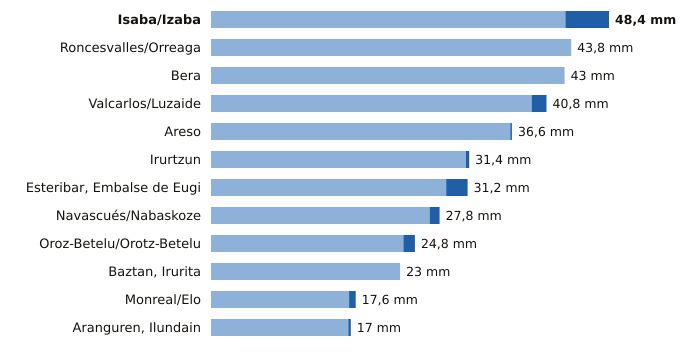

Values plotted in this chart, from the file beside it:
estacion, provincia, indicativo, mm_6_dias_anteriores, mm_hoy, mm_7_dias, horas_de_hoy
Isaba/Izaba, Navarra, 9218A, 43.1, 5.3, 48.4, 21
Roncesvalles/Orreaga, Navarra, 9228T, 43.8, 0.0, 43.8, 21
Bera, Navarra, 1010X, 43.0, 0.0, 43.0, 21
Valcarlos/Luzaide, Navarra, 9995Y, 39.0, 1.8, 40.8, 21
Areso, Navarra, 1033X, 36.4, 0.2, 36.6, 21
Irurtzun, Navarra, 9274X, 31.0, 0.4, 31.4, 21
Esteribar, Embalse de Eugi, Navarra, 9257X, 28.6, 2.6, 31.2, 21
Navascués/Nabaskoze, Navarra, 9238X, 26.6, 1.2, 27.8, 21
Oroz-Betelu/Orotz-Betelu, Navarra, 9228J, 23.4, 1.4, 24.8, 20
Baztan, Irurita, Navarra, 1002Y, 23.0, 0.0, 23.0, 21
Monreal/Elo, Navarra, 9262P, 16.8, 0.8, 17.6, 21
Aranguren, Ilundain, Navarra, 9263X, 16.7, 0.3, 17.0, 21
